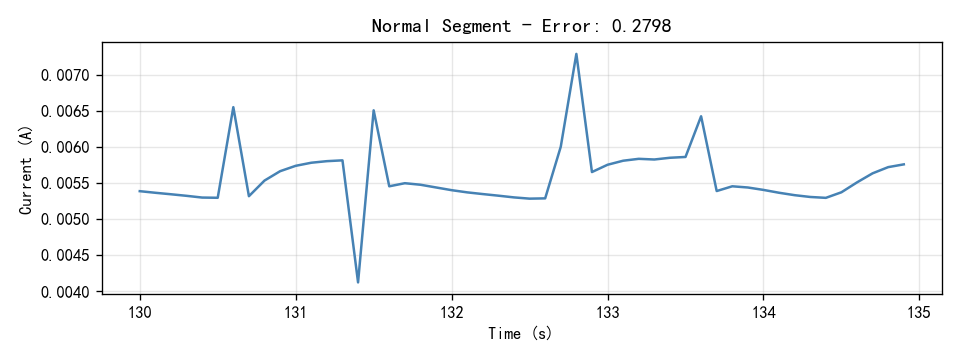

The file beside this chart, header and first rows:
Time(S), Current(A)
130.0, 0.005391
130.1, 0.005369
130.2, 0.005348
130.3, 0.005326
130.4, 0.005302
130.5, 0.005299
130.6, 0.006556
130.7, 0.005321
130.8, 0.005538
130.9, 0.005668
131.0, 0.005743
131.1, 0.005785
131.2, 0.005807
131.3, 0.005818
131.4, 0.004125
131.5, 0.006512
131.6, 0.005458
131.7, 0.005501
131.8, 0.00548
131.9, 0.005442
132.0, 0.005405
132.1, 0.005374
132.2, 0.005351
132.3, 0.005328
132.4, 0.005304
132.5, 0.005287
132.6, 0.005291
132.7, 0.006007
132.8, 0.007295
132.9, 0.005656
133.0, 0.005757
133.1, 0.005813
133.2, 0.00584
133.3, 0.00583
133.4, 0.005854
133.5, 0.005865
133.6, 0.00643
133.7, 0.005393
133.8, 0.005458
133.9, 0.005442
134.0, 0.005408
134.1, 0.005369
134.2, 0.005335
134.3, 0.00531
134.4, 0.005298
134.5, 0.005376
134.6, 0.005513
134.7, 0.005639
134.8, 0.005724
134.9, 0.005763
